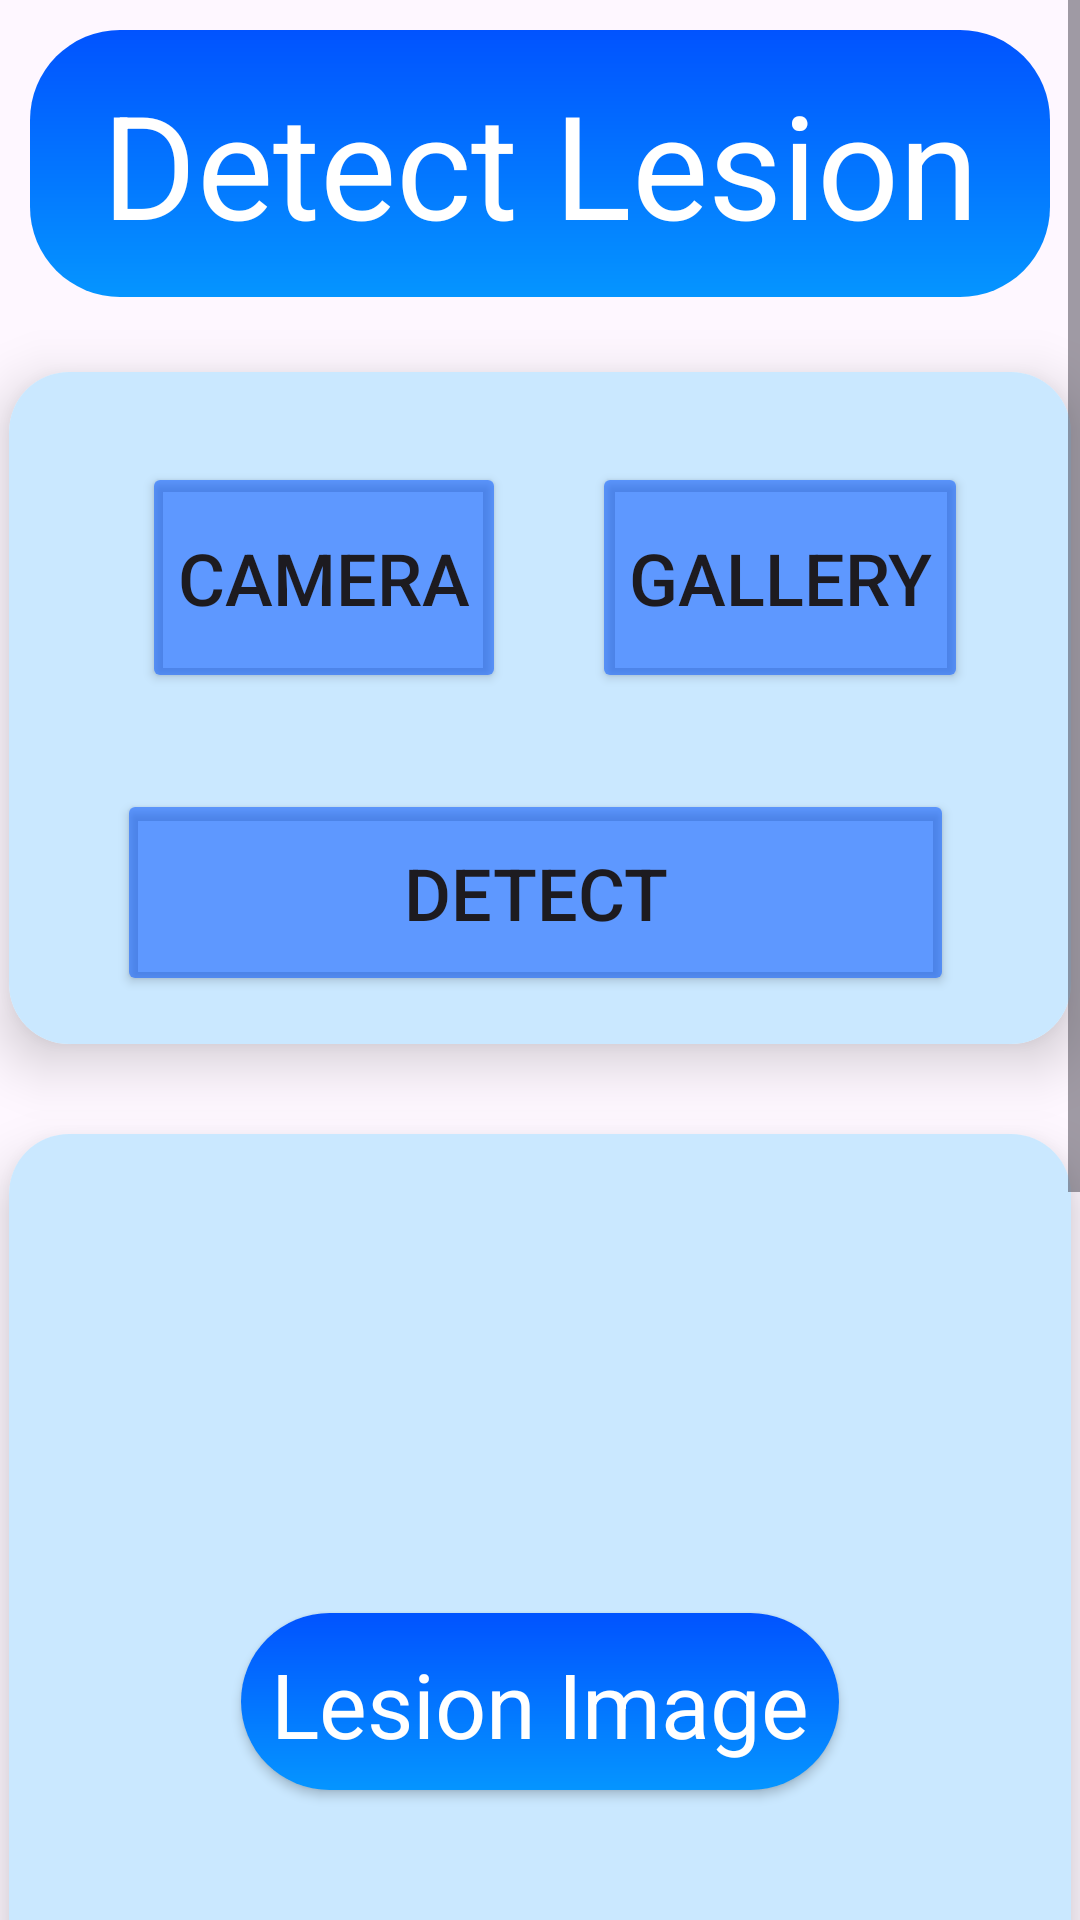

Write the Android layout XML for this screen, with the resource values it uses.
<!-- AndroidManifest.xml: application theme Theme.LesionLens3 -->
<!-- res/layout/detect.xml -->
<?xml version="1.0" encoding="utf-8"?>

<androidx.constraintlayout.widget.ConstraintLayout xmlns:android="http://schemas.android.com/apk/res/android"
    xmlns:app="http://schemas.android.com/apk/res-auto"
    xmlns:tools="http://schemas.android.com/tools"
    android:layout_width="match_parent"
    android:layout_height="match_parent"
    android:layout_gravity="center">

    <ScrollView
        android:layout_width="match_parent"
        android:layout_height="wrap_content"
        app:layout_constraintBottom_toBottomOf="parent"
        app:layout_constraintEnd_toEndOf="parent"
        app:layout_constraintHorizontal_bias="1.0"
        app:layout_constraintStart_toStartOf="parent"
        app:layout_constraintTop_toTopOf="parent"
        app:layout_constraintVertical_bias="0.0">

        <LinearLayout
            android:layout_width="match_parent"
            android:layout_height="wrap_content"
            android:gravity="center"
            android:orientation="vertical">


            <TextView
                android:id="@+id/textView2"
                android:layout_width="match_parent"
                android:layout_height="89dp"
                android:layout_marginLeft="10dp"
                android:layout_marginTop="10dp"
                android:layout_marginRight="10dp"
                android:background="@drawable/rounded_corner1"
                android:gravity="center"
                android:text="Detect Lesion"
                android:textColor="@color/white"
                android:textSize="48sp"

                />

            <androidx.cardview.widget.CardView
                android:layout_width="354dp"
                android:layout_height="224dp"
                android:layout_marginLeft="15dp"
                android:layout_marginTop="25dp"
                android:layout_marginRight="15dp"
                android:layout_marginBottom="15dp"
                app:cardCornerRadius="20dp"
                app:cardElevation="11dp">

                <androidx.constraintlayout.widget.ConstraintLayout
                    android:layout_width="match_parent"
                    android:layout_height="match_parent"
                    android:background="#CAE8FF">


                    <Button
                        android:id="@+id/button7"
                        android:layout_width="279dp"
                        android:layout_height="69dp"
                        android:backgroundTint="#880153FF"
                        android:text="Detect"
                        android:textSize="24dp"


                        app:layout_constraintBottom_toBottomOf="parent"
                        app:layout_constraintEnd_toEndOf="parent"
                        app:layout_constraintHorizontal_bias="0.48"
                        app:layout_constraintStart_toStartOf="parent"
                        app:layout_constraintTop_toTopOf="parent"
                        app:layout_constraintVertical_bias="0.896" />

                    <Button
                        android:id="@+id/button5"
                        android:layout_width="wrap_content"
                        android:layout_height="77dp"
                        android:layout_marginStart="16dp"
                        android:layout_marginLeft="10dp"
                        android:layout_marginTop="24dp"
                        android:layout_marginRight="10dp"
                        android:backgroundTint="#880153FF"
                        android:text="Camera"

                        android:textSize="24dp"
                        app:layout_constraintBottom_toBottomOf="parent"
                        app:layout_constraintEnd_toStartOf="@+id/button6"
                        app:layout_constraintStart_toStartOf="parent"
                        app:layout_constraintTop_toTopOf="parent"
                        app:layout_constraintVertical_bias="0.048" />

                    <Button
                        android:id="@+id/button6"
                        android:layout_width="wrap_content"
                        android:layout_height="77dp"
                        android:layout_marginLeft="10dp"
                        android:layout_marginEnd="6dp"
                        android:layout_marginRight="10dp"
                        android:backgroundTint="#880153FF"
                        android:text="Gallery"
                        android:textSize="24dp"
                        app:layout_constraintBaseline_toBaselineOf="@+id/button5"
                        app:layout_constraintEnd_toEndOf="parent"
                        app:layout_constraintStart_toEndOf="@+id/button5" />

                </androidx.constraintlayout.widget.ConstraintLayout>
            </androidx.cardview.widget.CardView>


            <androidx.cardview.widget.CardView
                android:layout_width="354dp"
                android:layout_height="354dp"
                android:layout_margin="15dp"
                app:cardCornerRadius="20dp"
                app:cardElevation="11dp">


                <androidx.constraintlayout.widget.ConstraintLayout
                    android:layout_width="match_parent"
                    android:layout_height="match_parent"
                    android:background="#CAE8FF">

                    <TextView
                        android:id="@+id/textView10"
                        android:layout_width="wrap_content"
                        android:layout_height="59dp"
                        android:layout_marginTop="24dp"
                        android:background="@drawable/rounded_corner1"
                        android:elevation="2dp"
                        android:gravity="center"
                        android:text="Lesion Image"
                        android:textColor="#fff"
                        android:textSize="30sp"
                        android:padding="10dp"
                        app:layout_constraintBottom_toBottomOf="parent"
                        app:layout_constraintEnd_toEndOf="parent"
                        app:layout_constraintHorizontal_bias="0.5"
                        app:layout_constraintStart_toStartOf="parent"
                        app:layout_constraintTop_toTopOf="parent"
                        app:layout_constraintVertical_bias="0.5" />

                    <ImageView
                        android:id="@+id/imageView3"
                        android:layout_width="match_parent"
                        android:layout_height="match_parent"
                        android:elevation="1dp"
                        app:layout_constraintBottom_toBottomOf="parent"
                        app:layout_constraintEnd_toEndOf="parent"
                        app:layout_constraintHorizontal_bias="0.0"
                        app:layout_constraintStart_toStartOf="parent"
                        app:layout_constraintTop_toTopOf="parent"
                        app:layout_constraintVertical_bias="1.0" />

                </androidx.constraintlayout.widget.ConstraintLayout>
            </androidx.cardview.widget.CardView>


            <androidx.cardview.widget.CardView
                android:layout_width="354dp"
                android:layout_height="254dp"
                android:layout_margin="15sp"
                app:cardCornerRadius="20dp"
                app:cardElevation="11dp">

                <androidx.constraintlayout.widget.ConstraintLayout
                    android:layout_width="match_parent"
                    android:layout_height="match_parent"
                    android:background="#CAE8FF">

                    <TextView
                        android:id="@+id/textView7"
                        android:layout_width="wrap_content"
                        android:layout_height="89dp"
                        android:layout_marginTop="24dp"
                        android:padding="10dp"
                        android:background="@drawable/rounded_corner1"
                        android:gravity="center"
                        android:text="Prediction"
                        android:textColor="#fff"
                        android:textSize="48sp"
                        app:layout_constraintEnd_toEndOf="parent"
                        app:layout_constraintHorizontal_bias="0.445"
                        app:layout_constraintStart_toStartOf="parent"
                        app:layout_constraintTop_toTopOf="parent" />

                    <TextView
                        android:id="@+id/textView8"
                        android:layout_width="wrap_content"
                        android:layout_height="77dp"
                        android:layout_marginTop="4dp"
                        android:gravity="center"
                        android:text="Lesion"
                        android:textSize="24dp"
                        app:layout_constraintEnd_toEndOf="parent"
                        app:layout_constraintHorizontal_bias="0.501"
                        app:layout_constraintStart_toStartOf="parent"
                        app:layout_constraintTop_toBottomOf="@+id/textView7" />

                    <TextView
                        android:id="@+id/textView9"
                        android:layout_width="wrap_content"
                        android:layout_height="77dp"
                        android:gravity="center"
                        android:text="Accuracy"
                        android:textSize="24dp"

                        app:layout_constraintBottom_toBottomOf="parent"
                        app:layout_constraintEnd_toEndOf="parent"
                        app:layout_constraintHorizontal_bias="0.5"
                        app:layout_constraintStart_toStartOf="parent"
                        app:layout_constraintTop_toBottomOf="@+id/textView8"
                        app:layout_constraintVertical_bias="0.5" />
                </androidx.constraintlayout.widget.ConstraintLayout>
            </androidx.cardview.widget.CardView>

        </LinearLayout>
    </ScrollView>
</androidx.constraintlayout.widget.ConstraintLayout>
<!-- resources referenced by this layout -->
<resources>
  <!-- drawable rounded_corner1 (drawable) -->
  <?xml version="1.0" encoding="utf-8"?>
  
  <shape xmlns:android="http://schemas.android.com/apk/res/android">
      <gradient
          android:angle="90"
          android:endColor="#0153FF"
          android:startColor="#0595FF"
          android:type="linear" />
      <corners android:radius="30dp" />
  
  </shape>
  <style name="Theme.LesionLens3" parent="Base.Theme.LesionLens3" />
  <style name="Base.Theme.LesionLens3" parent="Theme.Material3.DayNight.NoActionBar">
          
          
      </style>
  <!-- not gathered from this repository: default colours our renderer supplied (Android Studio template values) -->
  <color name="white">#FFFFFFFF</color>
</resources>
